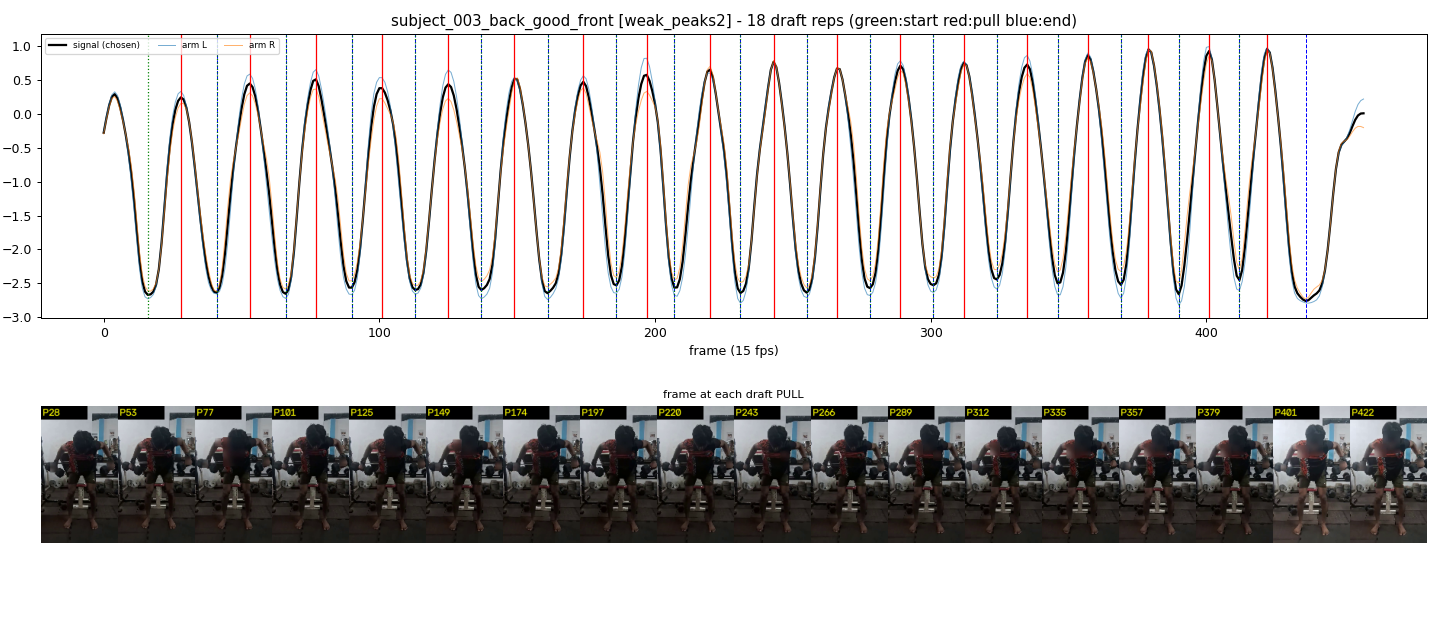

The file beside this chart, header and first rows:
start_frame, pull_frame, end_frame
16, 28, 41
41, 53, 66
66, 77, 90
90, 101, 113
113, 125, 137
137, 149, 161
161, 174, 186
186, 197, 207
207, 220, 231
231, 243, 255
255, 266, 278
278, 289, 301
301, 312, 324
324, 335, 346
346, 357, 369
369, 379, 390
390, 401, 412
412, 422, 436
